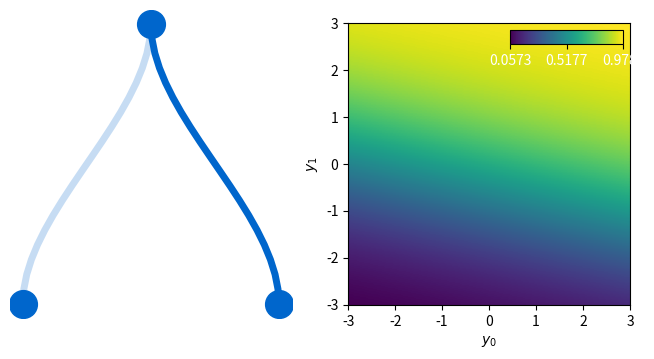
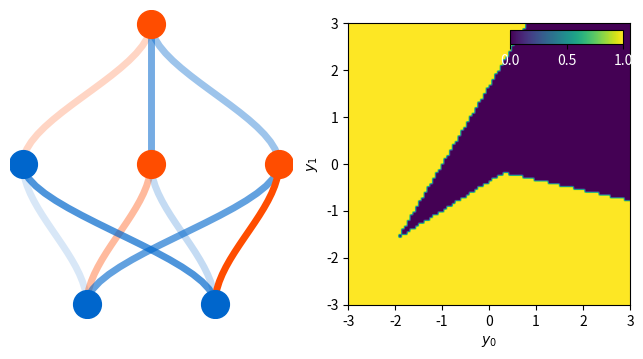
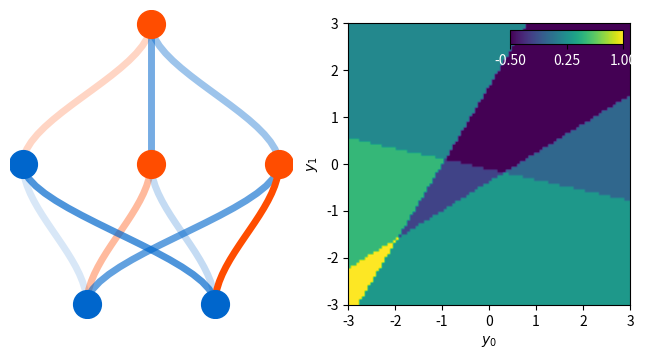
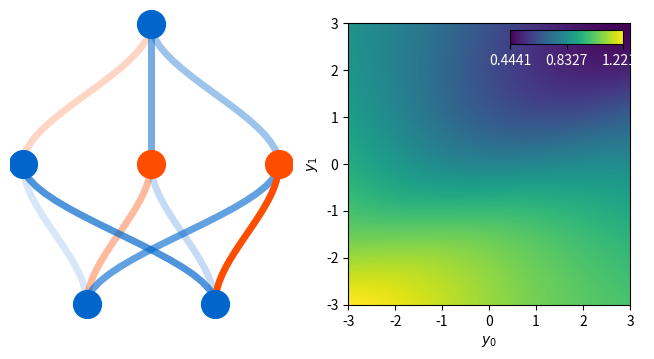
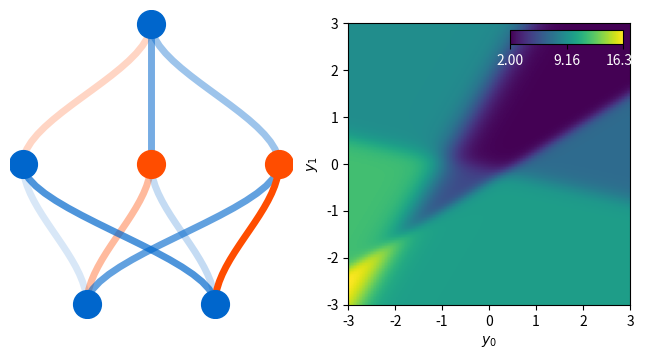
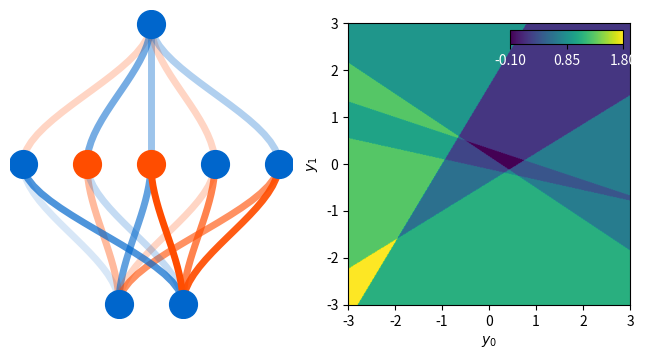
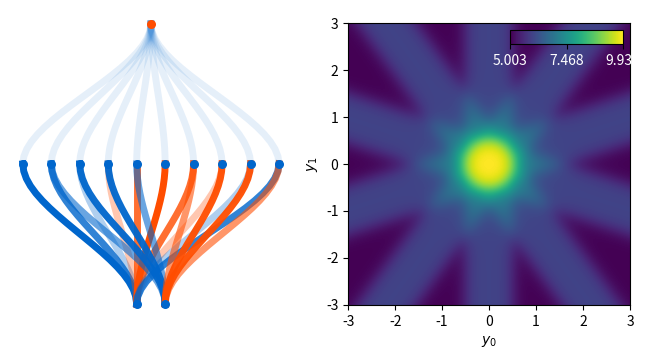
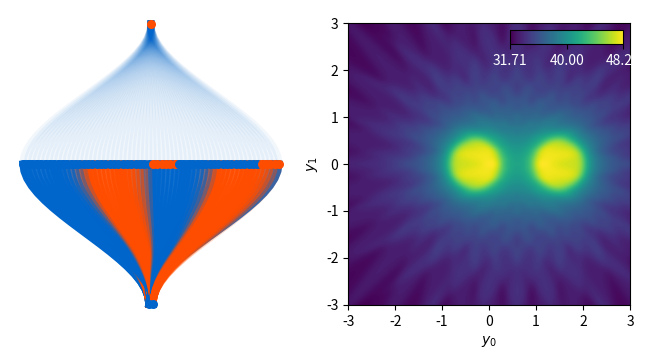

Reproduce these figures in Python, in order.

# coding: utf-8

# # Visualizing Neural Networks with Pure Python / Tutorials

# [redacted]
# 
# Lecture 1, Tutorials
# 
# See https://machine-learning-for-physicists.org and the current course website linked there!

# This notebook shows how to:
# - visualize neural networks
# 
# The networks have 2 input and 1 output neurons, but arbitrarily many hidden layers, and also you can choose the activation functions

# ### Imports: only numpy and matplotlib

# In[1]:


#from numpy import array, zeros, exp, random, dot, shape, reshape, meshgrid, linspace
import numpy as np

import matplotlib.pyplot as plt # for plotting
import matplotlib
matplotlib.rcParams['figure.dpi']=300 # highres display

# for nice inset colorbars:
from mpl_toolkits.axes_grid1.inset_locator import inset_axes


# ### Functions

# In[2]:


def apply_layer(y_in,w,b,activation):
    """
    Go from one layer to the next, given a 
    weight matrix w (shape [n_neurons_in,n_neurons_out])
    a bias vector b (length n_neurons_out)
    and the values of input neurons y_in 
    (shape [batchsize,n_neurons_in])
    
    returns the values of the output neurons in the next layer 
    (shape [batchsize, n_neurons_out])
    """
    # to understand the following line, watch the beginning of lecture 2
    z=np.dot(y_in,w)+b # batch processing: y_in is of shape [batchsize,num_neurons_in]
    if activation=='sigmoid':
        return(1/(1+np.exp(-z)))
    elif activation=='jump':
        return(np.array(z>0,dtype='float'))
    elif activation=='linear':
        return(z)
    elif activation=='reLU':
        return((z>0)*z)

def apply_net(y_in,weights,biases,activations):
    """
    Apply a whole network of multiple layers
    """
    y=y_in
    for j in range(len(biases)):
        y=apply_layer(y,weights[j],biases[j],activations[j])
    return(y)

# some internal routines for plotting the network:
def plot_connection_line(ax,X,Y,W,vmax=1.0,linewidth=3):
    t=np.linspace(0,1,20)
    if W>0:
        col=[0,0.4,0.8]
    else:
        col=[1,0.3,0]
    ax.plot(X[0]+(3*t**2-2*t**3)*(X[1]-X[0]),Y[0]+t*(Y[1]-Y[0]),
           alpha=abs(W)/vmax,color=col,
           linewidth=linewidth)
    
def plot_neuron_alpha(ax,X,Y,B,size=100.0,vmax=1.0):
    if B>0:
        col=[0,0.4,0.8]
    else:
        col=[1,0.3,0]
    ax.scatter([X],[Y],marker='o',c=col,alpha=abs(B)/vmax,s=size,zorder=10)

def plot_neuron(ax,X,Y,B,size=100.0,vmax=1.0):
    if B>0:
        col=[0,0.4,0.8]
    else:
        col=[1,0.3,0]
    ax.scatter([X],[Y],marker='o',c=col,s=size,zorder=10)
    
def visualize_network(weights,biases,activations,
                      M=100,y0range=[-1,1],y1range=[-1,1],
                     size=400.0, linewidth=5.0):
    """
    Visualize a neural network with 2 input 
    neurons and 1 output neuron (plot output vs input in a 2D plot)
    
    weights is a list of the weight matrices for the
    layers, where weights[j] is the matrix for the connections
    from layer j to layer j+1 (where j==0 is the input)
    
    weights[j][m,k] is the weight for input neuron k going to output neuron m
    (note: internally, m and k are swapped, see the explanation of
    batch processing in lecture 2)
    
    biases[j] is the vector of bias values for obtaining the neurons in layer j+1
    biases[j][k] is the bias for neuron k in layer j+1
    
    activations is a list of the activation functions for
    the different layers: choose 'linear','sigmoid',
    'jump' (i.e. step-function), and 'reLU'
    
    M is the resolution (MxM grid)
    
    y0range is the range of y0 neuron values (horizontal axis)
    y1range is the range of y1 neuron values (vertical axis)
    """
    swapped_weights=[]
    for j in range(len(weights)):
        swapped_weights.append(np.transpose(weights[j]))
        
    y0,y1=np.meshgrid(np.linspace(y0range[0],y0range[1],M),np.linspace(y1range[0],y1range[1],M))
    y_in=np.zeros([M*M,2])
    y_in[:,0]=y0.flatten()
    y_in[:,1]=y1.flatten()
    y_out=apply_net(y_in,swapped_weights,biases,activations)

    fig,ax=plt.subplots(ncols=2,nrows=1,figsize=(8,4))
    
    # plot the network itself:
    
    # positions of neurons on plot:
    posX=[[-0.5,+0.5]]; posY=[[0,0]]
    vmax=0.0 # for finding the maximum weight
    vmaxB=0.0 # for maximum bias
    for j in range(len(biases)):
        n_neurons=len(biases[j])
        posX.append(np.array(range(n_neurons))-0.5*(n_neurons-1))
        posY.append(np.full(n_neurons,j+1))
        vmax=np.maximum(vmax,np.max(np.abs(weights[j])))
        vmaxB=np.maximum(vmaxB,np.max(np.abs(biases[j])))

    # plot connections
    for j in range(len(biases)):
        for k in range(len(posX[j])):
            for m in range(len(posX[j+1])):
                plot_connection_line(ax[0],[posX[j][k],posX[j+1][m]],
                                     [posY[j][k],posY[j+1][m]],
                                     swapped_weights[j][k,m],vmax=vmax,
                                    linewidth=linewidth)
    
    # plot neurons
    for k in range(len(posX[0])): # input neurons (have no bias!)
        plot_neuron(ax[0],posX[0][k],posY[0][k],
                   vmaxB,vmax=vmaxB,size=size)
    for j in range(len(biases)): # all other neurons
        for k in range(len(posX[j+1])):
            plot_neuron(ax[0],posX[j+1][k],posY[j+1][k],
                       biases[j][k],vmax=vmaxB,size=size)
    
    ax[0].axis('off')
    
    # now: the output of the network
    img=ax[1].imshow(np.reshape(y_out,[M,M]),origin='lower',
                    extent=[y0range[0],y0range[1],y1range[0],y1range[1]])
    ax[1].set_xlabel(r'$y_0$')
    ax[1].set_ylabel(r'$y_1$')
    
    axins1 = inset_axes(ax[1],
                    width="40%",  # width = 50% of parent_bbox width
                    height="5%",  # height : 5%
                    loc='upper right')

    imgmin=np.min(y_out)
    imgmax=np.max(y_out)
    color_bar=fig.colorbar(img, cax=axins1, orientation="horizontal",ticks=np.linspace(imgmin,imgmax,3))
    cbxtick_obj = plt.getp(color_bar.ax.axes, 'xticklabels')
    plt.setp(cbxtick_obj, color="white")
    axins1.xaxis.set_ticks_position("bottom")

    plt.show()


# In[6]:


visualize_network(weights=[ [ 
    [0.2,0.9]  # weights of 2 input neurons for single output neuron
    ] ],
    biases=[ 
        [0.5] # bias for single output neuron
            ],
    activations=[ 'sigmoid' # activation for output
                ],
    y0range=[-3,3],y1range=[-3,3])


# In[9]:


visualize_network(weights=[ [ 
    [0.2,0.9],  # weights of 2 input neurons for 1st hidden neuron
    [-0.5,0.3], # weights of 2 input neurons for 2nd hidden
    [0.8,-1.3]  # weights of 2 input neurons for 3rd hidden
    ],                 
    [ 
        [-0.3,0.7,0.5] # weights of 3 hidden neurons for output
    ]  ],
    biases=[ 
        [0.1,-0.5,-0.5], # biases of 3 hidden neurons
        [-.2] # bias for output neuron
            ],
    activations=[ 'jump', # activation for hidden
                'jump' # activation for output
                ],
    y0range=[-3,3],y1range=[-3,3])


# In[5]:


visualize_network(weights=[ [ 
    [0.2,0.9],  # weights of 2 input neurons for 1st hidden neuron
    [-0.5,0.3], # weights of 2 input neurons for 2nd hidden
    [0.8,-1.3]  # weights of 2 input neurons for 3rd hidden
    ],                 
    [ 
        [-0.3,0.7,0.5] # weights of 3 hidden neurons for output
    ]  ],
    biases=[ 
        [0.1,-0.5,-0.5], # biases of 3 hidden neurons
        [-.2] # bias for output neuron
            ],
    activations=[ 'jump', # activation for hidden
                'linear' # activation for output
                ],
    y0range=[-3,3],y1range=[-3,3])


# In[8]:


# the same, but with sigmoid (and more compactly written)
visualize_network(weights=[ 
    [ [0.2,0.9],  [-0.5,0.3], [0.8,-1.3]  ],                 
    [ [-0.3,0.7,0.5] ]  
    ],
    biases=[ 
        [0.1,-0.5,-0.5],
        [0.5]
    ],
    activations=[ 'sigmoid', # activation for hidden
                'linear' # activation for output
                ],
    y0range=[-3,3],y1range=[-3,3])


# In[9]:


# sharper sigmoid: scale all weights and biases!
factor=10.0
# this needs np.array(), because you cannot do factor*<python-list>

visualize_network(weights=[ 
    factor*np.array([ [0.2,0.9],  [-0.5,0.3], [0.8,-1.3]  ]),                 
    factor*np.array([ [-0.3,0.7,0.5] ])
    ],
    biases=[ 
        factor*np.array([0.1,-0.5,-0.5]),
        factor*np.array([0.5])
    ],
    activations=[ 'sigmoid', # activation for hidden
                'linear' # activation for output
                ],
    y0range=[-3,3],y1range=[-3,3])


# ## Further examples

# In[10]:


# now with 5 intermediate neurons, for fun:

visualize_network(weights=[ [ [0.2,0.9],[-0.5,0.3],[0.8,-1.3],
                            [-0.3,-0.9], [-0.8,-1.2] ], 
                           [ [-0.3,0.7,0.5,-0.3,0.4] ]  ],
                 biases=[ [0.1,-0.5,-0.5,0.3,0.2], [0.5] ],
                 activations=[ 'jump', 'linear' ],
                 y0range=[-3,3],y1range=[-3,3], M=400)


# In[11]:


# many superimposed lines
# this can be used to construct arbitrary shapes
# with only a single hidden layer

n_lines=10
phi=np.linspace(0,2*np.pi,n_lines+1)[0:n_lines]

weight_array=np.zeros([n_lines,2])
weight_array[:,0]=factor*np.cos(phi)
weight_array[:,1]=factor*np.sin(phi)
bias_array=np.full(n_lines,factor*(+0.5))

# sharper sigmoid: scale all weights and biases!
factor=20.0
# this needs np.array(), because you cannot do factor*<python-list>
visualize_network(weights=[ 
    weight_array, 
    np.full([1,n_lines],1.0)
    ],
    biases=[ 
        bias_array,
        [0.0]
    ],
    activations=[ 'sigmoid', # activation for hidden
                'linear' # activation for output
                ],
    y0range=[-3,3],y1range=[-3,3],
                 size=30.0,M=400)


# In[12]:


# two blobs, each constructed using many superimposed lines
# this can be used to construct arbitrary shapes
# with only a single hidden layer

n_lines=30
phi=np.linspace(0,2*np.pi,n_lines+1)[0:n_lines]

shifts=[-0.3,1.5]
n_blobs=len(shifts)
full_weight_array=np.zeros([n_blobs*n_lines,2])
full_bias_array=np.zeros(n_blobs*n_lines)

j=0
for shift in shifts:
    weight_array=np.zeros([n_lines,2])
    weight_array[:,0]=factor*np.cos(phi)
    weight_array[:,1]=factor*np.sin(phi)
    bias_array=np.full(n_lines,factor*(+0.5-shift*np.cos(phi)))
    full_weight_array[j*n_lines:(j+1)*n_lines,:]=weight_array[:,:]
    full_bias_array[j*n_lines:(j+1)*n_lines]=bias_array[:]
    j+=1

# sharper sigmoid: scale all weights and biases!
factor=20.0
# this needs np.array(), because you cannot do factor*<python-list>
visualize_network(weights=[ 
    full_weight_array, 
    np.full([1,n_blobs*n_lines],1.0)
    ],
    biases=[ 
        full_bias_array,
        [0.0]
    ],
    activations=[ 'sigmoid', # activation for hidden
                'linear' # activation for output
                ],
    y0range=[-3,3],y1range=[-3,3],
                 size=30.0,M=400)

